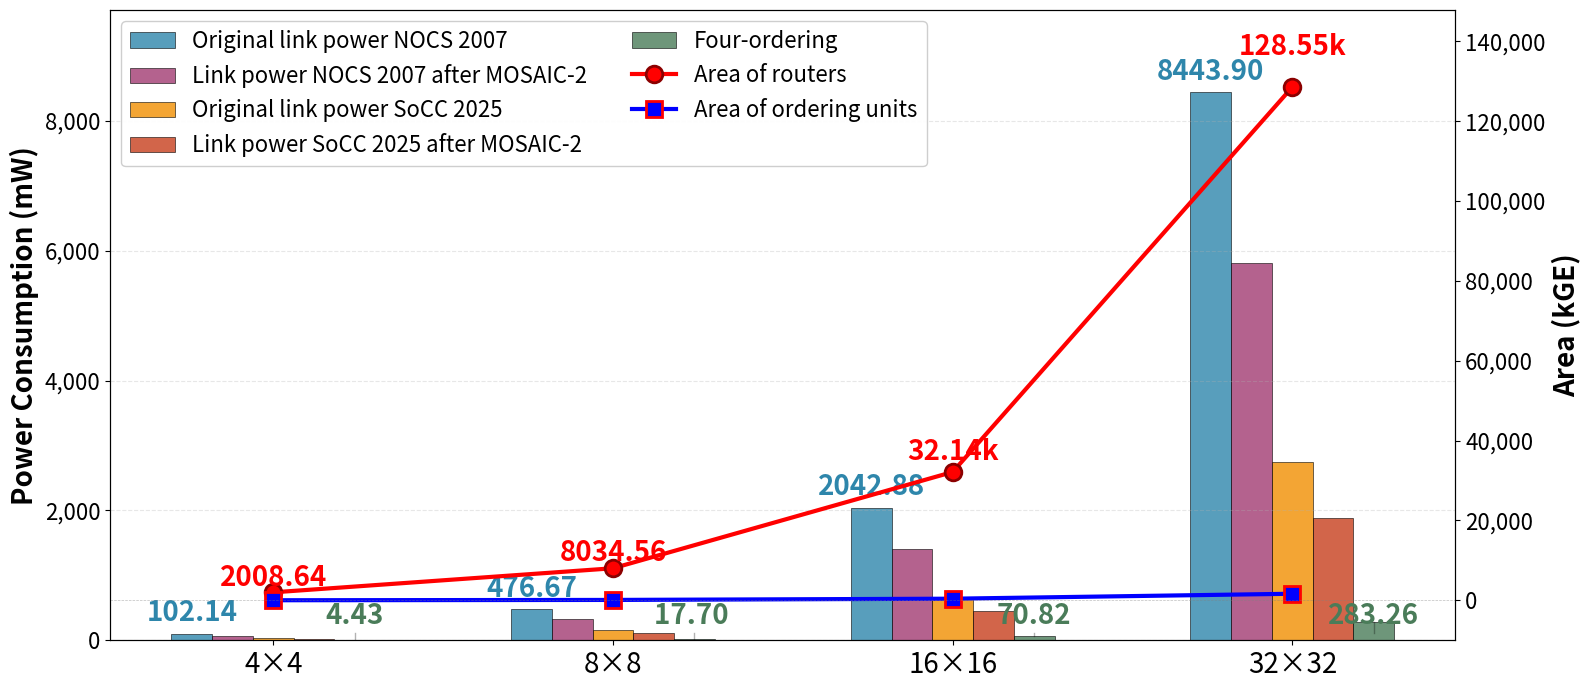

Source code (Python):
import matplotlib.pyplot as plt
import numpy as np

# NoC sizes
noc_sizes = ['4×4', '8×8', '16×16', '32×32']

# 功耗数据 (mW)
data = {
    'Original link power NOCS 2007': [102.144, 476.672, 2042.88, 8443.904],
    'Link power NOCS 2007 after MOSAIC-2': [68.738, 321.618, 1408.728, 5806.259],
    'Original link power SoCC 2025': [33.216, 155.008, 664.32, 2745.856],
    'Link power SoCC 2025 after MOSAIC-2': [22.352, 104.586, 458.101, 1888.125],
    'Four-ordering': [8.852/4*2, 8.852/4*8, 8.852/4*32, 8.852/4*128]
}

# 面积数据 (kGE)
area_data = {
    'Routers': [2008.64, 8034.56, 32138.24, 128552.96],
    'Ordering units': [51.64/4*2, 51.64/4*8, 51.64/4*32, 51.64/4*128]
}

# 创建图形和主轴
fig, ax1 = plt.subplots(figsize=(16, 7))

# ====== 柱状图（左Y轴）======
x = np.arange(len(noc_sizes))
width = 0.12
colors_bar = ['#2E86AB', '#A23B72', '#F18F01', '#C73E1D', '#4A7C59']

# 绘制柱状图
for i, (label, values) in enumerate(data.items()):
    offset = (i - 2) * width
    bars = ax1.bar(x + offset, values, width, label=label, color=colors_bar[i],
                   edgecolor='black', linewidth=0.5, alpha=0.8)

    # 显示Original link power NOCS 2007的数值
    # 显示Original link power NOCS 2007的数值
    if label == 'Original link power NOCS 2007':
        for j, bar in enumerate(bars):
            height = bar.get_height()
            label_text = f'{height:.2f}'
            ax1.text(bar.get_x() + bar.get_width() / 2., height + 100,
                     label_text, ha='center', va='bottom', fontsize=20,
                     weight='bold', color='#2E86AB')

    # 显示Four-ordering的数值
    elif label == 'Four-ordering':
        for j, bar in enumerate(bars):
            height = bar.get_height()
            # 由于值很小，需要在较高位置显示，并用引线连接
            y_pos = 160  # 固定高度显示
            bar_x = bar.get_x() + bar.get_width() / 2.

            # 添加引线
            ax1.plot([bar_x, bar_x], [height, y_pos - 50],
                     'k-', alpha=0.3, linewidth=1)

            # 显示数值
            if j == 1:  # 第一个显示完整标签
                label_text = f'{height:.2f} '
            else:
                label_text = f'{height:.2f}'

            ax1.text(bar_x, y_pos, label_text,
                     ha='center', va='bottom', fontsize=20,
                     weight='bold', color='#4A7C59')

# 设置左Y轴

ax1.set_ylabel('Power Consumption (mW)', fontsize=20, fontweight='bold', color='black')
ax1.set_ylim(0, max(data['Original link power NOCS 2007'][3],
                    data['Link power NOCS 2007 after MOSAIC-2'][3]) * 1.15)
ax1.tick_params(axis='y', labelcolor='black', labelsize=16)
ax1.set_xticks(x)
ax1.set_xticklabels(noc_sizes, fontsize=20)

# ====== 折线图（右Y轴）======
ax2 = ax1.twinx()

# 绘制ref2面积折线
line1 = ax2.plot(x, area_data['Routers'], 'o-', color='red',
                 linewidth=3, markersize=12, label='Area of routers',
                 markeredgecolor='darkred', markeredgewidth=2)

# 绘制socc4 units面积折线
line2 = ax2.plot(x, area_data['Ordering units'], 's-', color='blue',
                 linewidth=3, markersize=12, label='Area of ordering units',
                 markeredgecolor='red', markeredgewidth=2)

# 在折线上添加数值标签
for i, (x_val, y_val) in enumerate(zip(x, area_data['Routers'])):
    if y_val > 10000:
        label_text = f'{y_val / 1000:.2f}k'
    else:
        label_text = f'{y_val:.2f}'
    ax2.text(x_val, y_val + y_val * 0.05, label_text,
             ha='center', va='bottom', fontsize=20,
             fontweight='bold', color='red')

 

# 设置右Y轴 - 从负值开始以显示底部的线
ax2.set_ylabel('Area (kGE)', fontsize=20, fontweight='bold', color='black')
ax2.set_ylim(-10000, max(area_data['Routers']) * 1.15)
ax2.tick_params(axis='y', labelcolor='black', labelsize=16)

# 在Y轴0处添加水平参考线
ax2.axhline(y=0, color='gray', linestyle='--', linewidth=0.5, alpha=0.5)



# 添加网格
ax1.grid(True, alpha=0.3, axis='y', linestyle='--')

# 合并图例
bars_legend = ax1.get_legend_handles_labels()
lines_legend = ax2.get_legend_handles_labels()

ax1.legend(bars_legend[0] + lines_legend[0],
           bars_legend[1] + lines_legend[1],
           loc='upper left', fontsize=16, framealpha=0.95, ncol=2)

# 美化Y轴刻度
ax1.yaxis.set_major_formatter(plt.FuncFormatter(lambda x, p: f'{x:,.0f}'))
ax2.yaxis.set_major_formatter(plt.FuncFormatter(lambda x, p: f'{x:,.0f}' if x >= 0 else ''))

plt.tight_layout()
plt.show()